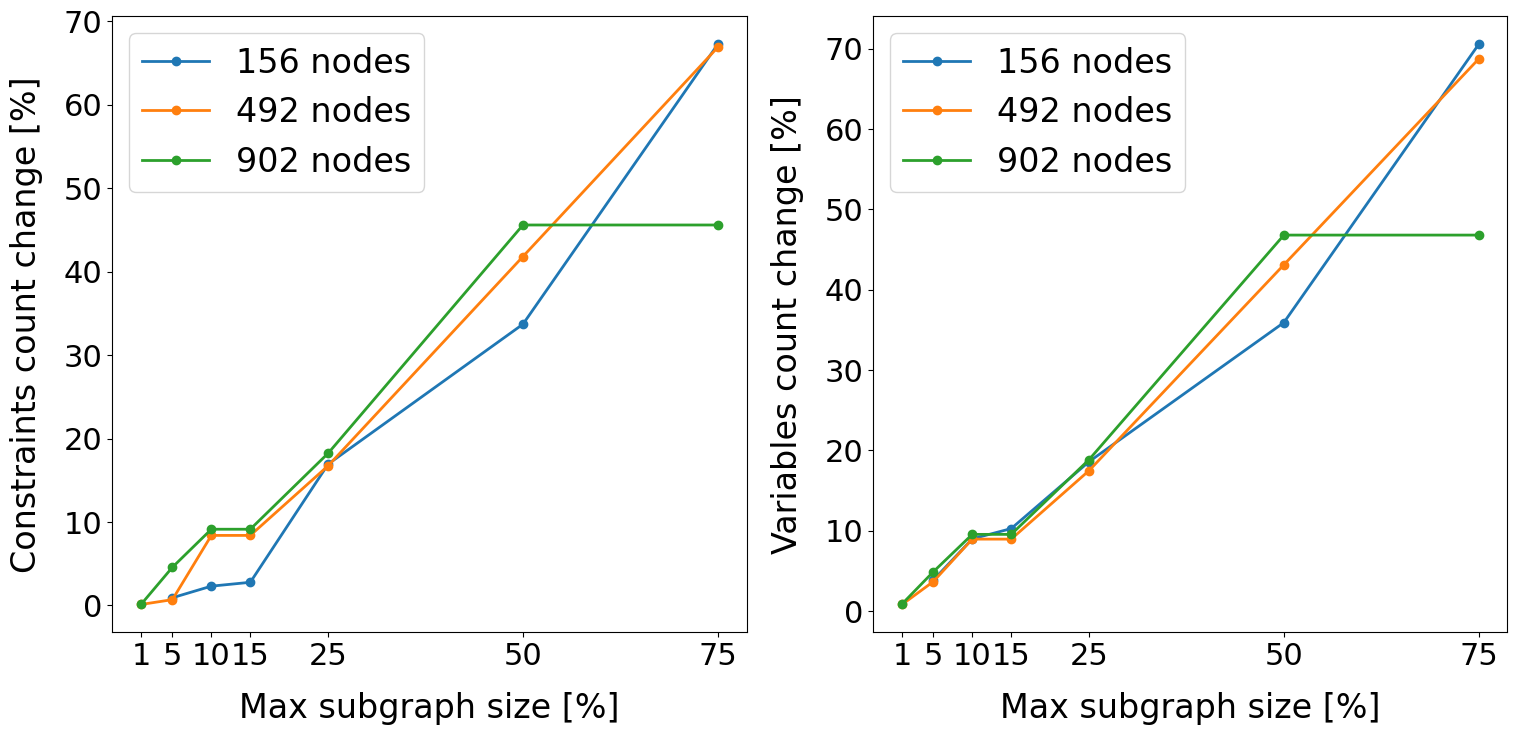

The table this chart was drawn from, first rows:
workflow_size, mss, path_increase, variable_increase, constraint_increase
156, 1.5, 1.0, 1.051, 1.007
156, 0.75, 0.6667, 0.7051, 0.6722
156, 0.5, 0.3333, 0.359, 0.337
156, 0.25, 0.1667, 0.1859, 0.1694
156, 0.15, 0.01515, 0.1026, 0.02778
156, 0.1, 0.0119, 0.08974, 0.02315
156, 0.05, 0.004329, 0.03846, 0.009259
492, 1.5, 1.0, 1.028, 1.003
492, 0.75, 0.6667, 0.687, 0.6687
492, 0.5, 0.4167, 0.4309, 0.4181
492, 0.25, 0.1667, 0.1748, 0.1675
492, 0.15, 0.08333, 0.08943, 0.08395
492, 0.1, 0.08333, 0.08943, 0.08395
492, 0.05, 0.003663, 0.03659, 0.006996
492, 0.01, 0.0004579, 0.00813, 0.001235
902, 1.5, 1.0, 1.027, 1.003
902, 0.75, 0.4545, 0.4678, 0.4559
902, 0.5, 0.4545, 0.4678, 0.4559
902, 0.25, 0.1818, 0.1885, 0.1825
902, 0.15, 0.09091, 0.09534, 0.09136
902, 0.1, 0.09091, 0.09534, 0.09136
902, 0.05, 0.04545, 0.04878, 0.04579
902, 0.01, 0.0007493, 0.008869, 0.001571
